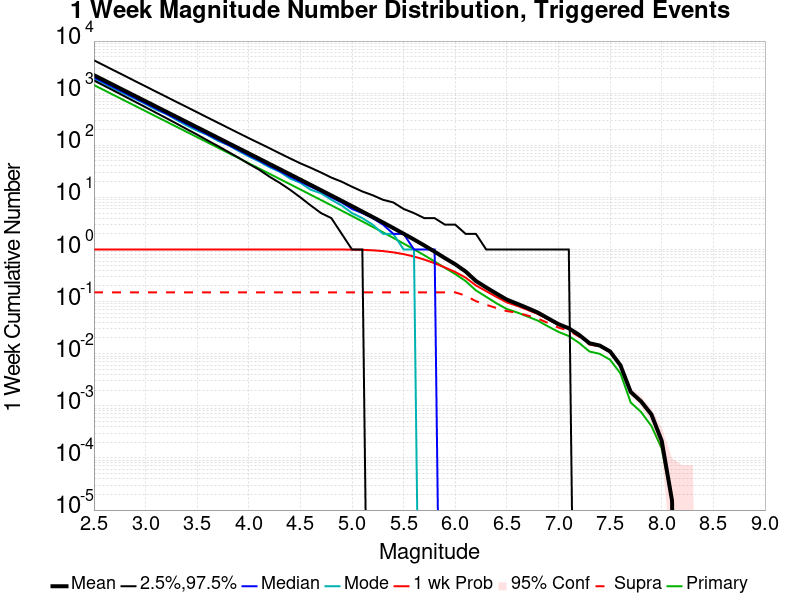

Source data for this figure (header and first rows):
Mag, Mean, 2.5 %ile, 97.5 %ile, Median, Mode, 1 wk Probability, 1 wk Supra-Seis Prob, Primary Aftershocks Mean
2.5, 2215, 1752, 4272, 2008, 1873, 1.0, 0.1506, 1432
2.6, 1759, 1386, 3397, 1595, 1530, 1.0, 0.1506, 1137
2.7, 1397, 1096, 2693, 1268, 1196, 1.0, 0.1506, 903
2.8, 1110, 865.0, 2145, 1008, 964.0, 1.0, 0.1506, 717.1
2.9, 881.4, 682.0, 1700, 801.0, 775.0, 1.0, 0.1506, 569.6
3.0, 700, 538.0, 1354, 637.0, 619.0, 1.0, 0.1506, 452.4
3.1, 556, 423.0, 1073, 506.0, 484.0, 1.0, 0.1506, 359.3
3.2, 441.7, 333.0, 854.0, 403.0, 399.0, 1.0, 0.1506, 285.4
3.3, 350.8, 261.0, 679.0, 320.0, 307.0, 1.0, 0.1506, 226.7
3.4, 278.6, 204.0, 541.0, 255.0, 239.0, 1.0, 0.1506, 180
3.5, 221.3, 160.0, 430.0, 203.0, 191.0, 1.0, 0.1506, 143
3.6, 175.7, 124.0, 341.0, 161.0, 158.0, 1.0, 0.1506, 113.6
3.7, 139.5, 97.0, 272.0, 128.0, 122.0, 1.0, 0.1506, 90.15
3.8, 110.8, 75.0, 216.0, 102.0, 101.0, 1.0, 0.1506, 71.6
3.9, 87.97, 58.0, 172.0, 81.0, 78.0, 1.0, 0.1506, 56.87
4.0, 69.84, 44.0, 137.0, 64.0, 61.0, 1.0, 0.1506, 45.15
4.1, 55.42, 34.0, 110.0, 51.0, 49.0, 1.0, 0.1506, 35.82
4.2, 43.97, 25.0, 88.0, 40.0, 38.0, 1.0, 0.1506, 28.42
4.3, 34.88, 19.0, 70.0, 32.0, 31.0, 1.0, 0.1506, 22.55
4.4, 27.67, 14.0, 56.0, 25.0, 23.0, 1.0, 0.1506, 17.88
4.5, 21.92, 10.0, 45.0, 20.0, 19.0, 1.0, 0.1506, 14.17
4.6, 17.36, 7.0, 37.0, 16.0, 14.0, 1, 0.1506, 11.22
4.7, 13.75, 5.0, 30.0, 13.0, 12.0, 1, 0.1506, 8.886
4.8, 10.88, 4.0, 24.0, 10.0, 9.0, 0.9998, 0.1506, 7.032
4.9, 8.597, 2.0, 20.0, 8.0, 7.0, 0.9987, 0.1506, 5.558
5.0, 6.784, 1.0, 16.0, 6.0, 5.0, 0.9953, 0.1506, 4.386
5.1, 5.346, 1.0, 13.0, 5.0, 4.0, 0.9861, 0.1506, 3.457
5.2, 4.203, 0.0, 11.0, 4.0, 3.0, 0.9665, 0.1506, 2.718
5.3, 3.302, 0.0, 9.0, 3.0, 2.0, 0.9332, 0.1506, 2.137
5.4, 2.581, 0.0, 8.0, 2.0, 2.0, 0.8822, 0.1506, 1.67
5.5, 2.009, 0.0, 6.0, 2.0, 1.0, 0.8159, 0.1506, 1.3
5.6, 1.558, 0.0, 5.0, 1.0, 1.0, 0.7338, 0.1506, 1.009
5.7, 1.197, 0.0, 4.0, 1.0, 0.0, 0.6409, 0.1506, 0.7763
5.8, 0.9086, 0.0, 4.0, 1.0, 0.0, 0.5454, 0.1506, 0.5899
5.9, 0.6832, 0.0, 3.0, 0.0, 0.0, 0.4523, 0.1505, 0.4442
6.0, 0.5208, 0.0, 3.0, 0.0, 0.0, 0.3702, 0.1504, 0.3382
6.1, 0.3791, 0.0, 2.0, 0.0, 0.0, 0.2885, 0.1303, 0.2487
6.2, 0.2491, 0.0, 2.0, 0.0, 0.0, 0.2045, 0.102, 0.1643
6.3, 0.1868, 0.0, 1.0, 0.0, 0.0, 0.1588, 0.08702, 0.1236
6.4, 0.1421, 0.0, 1.0, 0.0, 0.0, 0.1229, 0.07507, 0.09266
6.5, 0.1092, 0.0, 1.0, 0.0, 0.0, 0.09651, 0.06575, 0.0721
6.6, 0.09088, 0.0, 1.0, 0.0, 0.0, 0.08297, 0.06122, 0.06192
6.7, 0.07524, 0.0, 1.0, 0.0, 0.0, 0.06947, 0.05414, 0.0517
6.8, 0.06163, 0.0, 1.0, 0.0, 0.0, 0.05784, 0.04714, 0.04314
6.9, 0.04761, 0.0, 1.0, 0.0, 0.0, 0.04568, 0.03886, 0.03339
7.0, 0.03691, 0.0, 1.0, 0.0, 0.0, 0.03597, 0.03172, 0.02624
7.1, 0.03079, 0.0, 1.0, 0.0, 0.0, 0.03024, 0.02779, 0.02187
7.2, 0.02298, 0.0, 0.0, 0.0, 0.0, 0.02263, 0.02126, 0.01613
7.3, 0.01591, 0.0, 0.0, 0.0, 0.0, 0.01571, 0.01502, 0.01104
7.4, 0.01434, 0.0, 0.0, 0.0, 0.0, 0.0142, 0.01387, 0.009939
7.5, 0.01105, 0.0, 0.0, 0.0, 0.0, 0.01097, 0.01082, 0.007656
7.6, 0.006012, 0.0, 0.0, 0.0, 0.0, 0.005982, 0.005921, 0.004201
7.7, 0.001842, 0.0, 0.0, 0.0, 0.0, 0.001826, 0.001811, 0.001157
7.8, 0.001218, 0.0, 0.0, 0.0, 0.0, 0.001218, 0.001202, 7.61035E-4
7.9, 6.849315E-4, 0.0, 0.0, 0.0, 0.0, 6.849315E-4, 6.849315E-4, 4.109589E-4
8.0, 2.130898E-4, 0.0, 0.0, 0.0, 0.0, 2.130898E-4, 2.130898E-4, 1.5220701E-4
8.1, 1.52207E-5, 0.0, 0.0, 0.0, 0.0, 1.52207E-5, 1.52207E-5, 1.52207E-5
8.2, 0.0, 0.0, 0.0, 0.0, 0.0, 0.0, 0.0, 0.0
8.3, 0.0, 0.0, 0.0, 0.0, 0.0, 0.0, 0.0, 0.0
8.4, 0.0, 0.0, 0.0, 0.0, 0.0, 0.0, 0.0, 0.0
... 6 more rows
